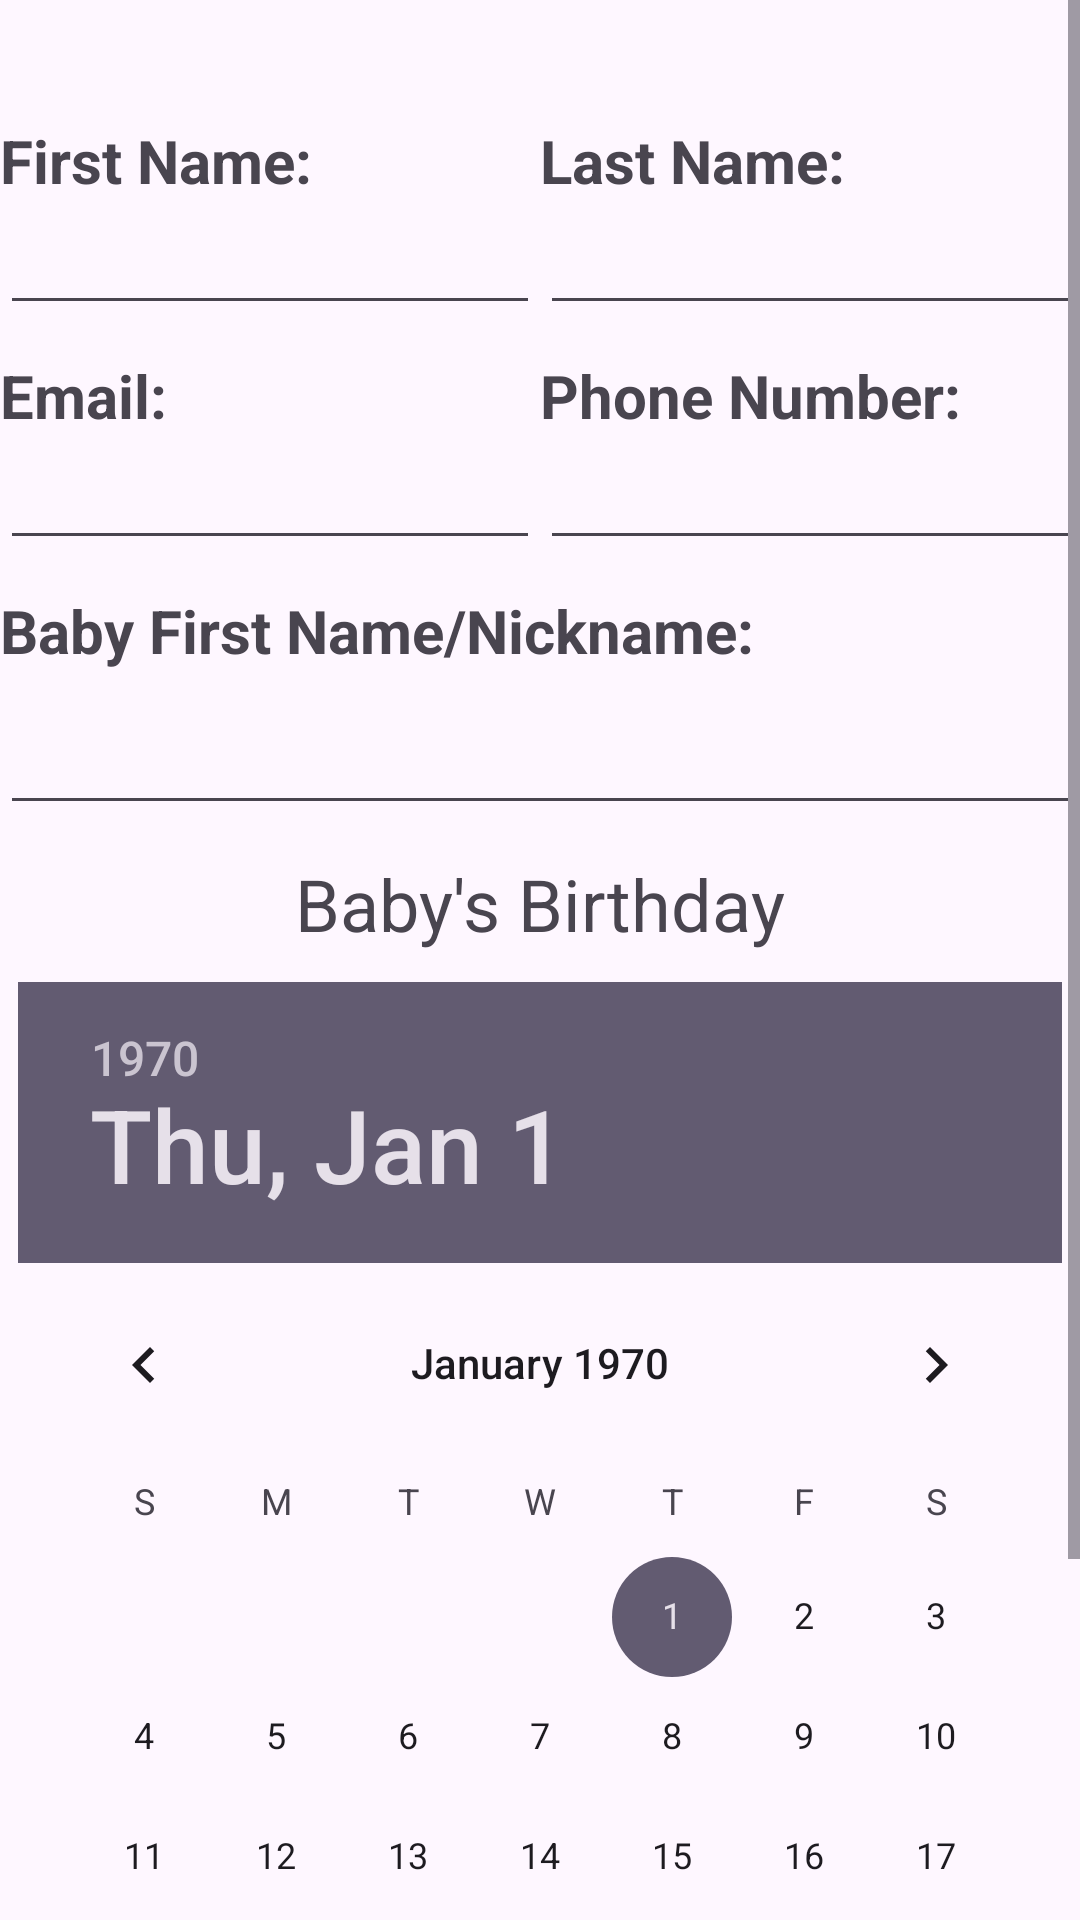

This screen was rendered from an Android layout file. Write that file and the resources it references.
<!-- AndroidManifest.xml: application theme Theme.BaselineApp -->
<!-- res/layout/activity_profile.xml -->
<?xml version="1.0" encoding="utf-8"?>
<androidx.constraintlayout.widget.ConstraintLayout xmlns:android="http://schemas.android.com/apk/res/android"
    xmlns:app="http://schemas.android.com/apk/res-auto"
    xmlns:tools="http://schemas.android.com/tools"
    android:id="@+id/main"
    android:layout_width="match_parent"
    android:layout_height="match_parent"
    tools:context=".ProfileActivity">

    <ScrollView
        android:id="@+id/scrollView2"
        android:layout_width="0dp"
        android:layout_height="0dp"
        app:layout_constraintBottom_toBottomOf="parent"
        app:layout_constraintEnd_toEndOf="parent"
        app:layout_constraintStart_toStartOf="parent"
        app:layout_constraintTop_toTopOf="parent">

        <LinearLayout xmlns:android="http://schemas.android.com/apk/res/android"
            xmlns:app="http://schemas.android.com/apk/res-auto"
            xmlns:tools="http://schemas.android.com/tools"
            android:id="@+id/id_container"
            android:layout_width="match_parent"
            android:layout_height="match_parent"
            android:orientation="vertical"
            >
            <LinearLayout
                android:layout_width="match_parent"
                android:layout_height="wrap_content"
                android:orientation="horizontal"
                android:paddingTop="40dp"
                >

            <TextView
                android:text="@string/first_name"
                android:selectAllOnFocus="true"
                android:layout_width="match_parent"
                android:layout_height="wrap_content"
                android:layout_weight="2"
                android:textSize="20sp"
                android:textStyle="bold"
                />

            <TextView
                android:text="@string/last_name"
                android:selectAllOnFocus="true"
                android:layout_width="match_parent"
                android:layout_height="wrap_content"
                android:layout_weight="2"
                android:textSize="20sp"
                android:textStyle="bold"
                />
        </LinearLayout>
        <LinearLayout
            android:layout_width="match_parent"
            android:layout_height="wrap_content"
            android:orientation="horizontal"
            android:paddingTop="0dp"
            >

            <EditText
                android:id="@+id/id_firstNameParent"
                android:inputType="textPersonName"
                android:selectAllOnFocus="true"
                android:layout_width="match_parent"
                android:layout_height="wrap_content"
                android:layout_weight="2"
                android:maxLength="25"
                />

            <EditText
                android:id="@+id/id_lastNameParent"
                android:inputType="textPersonName"
                android:selectAllOnFocus="true"
                android:layout_width="match_parent"
                android:layout_height="wrap_content"
                android:layout_weight="2"
                android:maxLength="25"
                />
        </LinearLayout>
        <LinearLayout
            android:layout_width="match_parent"
            android:layout_height="wrap_content"
            android:orientation="horizontal"
            android:paddingTop="10dp"
            >

            <TextView
                android:text="@string/email"
                android:selectAllOnFocus="true"
                android:layout_width="match_parent"
                android:layout_height="wrap_content"
                android:layout_weight="2"
                android:textSize="20sp"
                android:textStyle="bold"
                />

            <TextView
                android:text="@string/phone_number"
                android:selectAllOnFocus="true"
                android:layout_width="match_parent"
                android:layout_height="wrap_content"
                android:layout_weight="2"
                android:textSize="20sp"
                android:textStyle="bold"
                />
        </LinearLayout>
        <LinearLayout
            android:layout_width="match_parent"
            android:layout_height="wrap_content"
            android:orientation="horizontal"
            android:paddingTop="0dp"
            >

            <EditText
                android:id="@+id/id_emailParent"
                android:inputType="textEmailAddress"
                android:selectAllOnFocus="true"
                android:layout_width="match_parent"
                android:layout_height="wrap_content"
                android:layout_weight="2"
                android:maxLength="100"
                />

            <EditText
                android:id="@+id/id_phoneNumberParent"
                android:inputType="phone"
                android:selectAllOnFocus="true"
                android:layout_width="match_parent"
                android:layout_height="wrap_content"
                android:layout_weight="2"
                android:maxLength="14"
                />
        </LinearLayout>
        <LinearLayout
            android:layout_width="match_parent"
            android:layout_height="wrap_content"
            android:orientation="horizontal"
            android:paddingTop="10dp"
            >

            <TextView
                android:text="@string/baby_first_name_nickname"
                android:selectAllOnFocus="true"
                android:layout_width="match_parent"
                android:layout_height="wrap_content"
                android:layout_weight="2"
                android:textSize="20sp"
                android:textStyle="bold"
                />
        </LinearLayout>
        <LinearLayout
            android:layout_width="match_parent"
            android:layout_height="wrap_content"
            android:orientation="horizontal"
            android:paddingTop="10dp"
            >
            <EditText
                android:id="@+id/id_firstNameBaby"
                android:inputType="textPersonName"
                android:selectAllOnFocus="true"
                android:layout_width="match_parent"
                android:layout_height="wrap_content"
                android:layout_weight="2"
                android:maxLength="25"
                />

        </LinearLayout>
        <TextView
            android:id="@+id/id_babyBirthdayText"
            android:layout_width="wrap_content"
            android:layout_height="wrap_content"
            android:text="@string/str_babyBirthdayPrompt"
            android:textSize="24sp"
            android:paddingTop="10dp"
            android:layout_gravity="center"
            />
        <LinearLayout
            android:layout_width="match_parent"
            android:layout_height="wrap_content"
            android:orientation="horizontal"
            android:paddingTop="10dp"
            android:gravity="center"
            >
            <DatePicker
                android:id="@+id/id_birthdatePicker"
                android:layout_width="wrap_content"
                android:layout_height="wrap_content"
                />
        </LinearLayout>

        <LinearLayout
            android:layout_width="match_parent"
            android:layout_height="wrap_content"
            android:orientation="horizontal"
            android:paddingTop="0dp"
            >

            <Button
                android:id="@+id/id_cancelButton"
                android:layout_width="match_parent"
                android:layout_height="wrap_content"
                android:text="@string/str_cancel"
                android:layout_gravity="end"
                android:textColor="#FFF"
                android:textSize="20sp"
                android:elevation="0dp"
                android:layout_margin="5dp"
                android:fontFamily="@font/antic"
                android:backgroundTint="@color/grey"
                android:layout_weight="2"/>

            <Button
                android:id="@+id/id_saveButton"
                android:layout_width="match_parent"
                android:layout_height="wrap_content"
                android:text="@string/str_saveChanges"
                android:layout_gravity="end"
                android:textColor="#FFF"
                android:textSize="20sp"
                android:elevation="0dp"
                android:layout_margin="5dp"
                android:fontFamily="@font/antic"
                android:layout_weight="2"/>

        </LinearLayout>

        </LinearLayout>
    </ScrollView>
</androidx.constraintlayout.widget.ConstraintLayout>
<!-- resources referenced by this layout -->
<resources>
  <color name="grey">#808080</color>
  <string name="baby_first_name_nickname">Baby First Name/Nickname:</string>
  <string name="email">Email:</string>
  <string name="first_name">First Name:</string>
  <string name="last_name">Last Name:</string>
  <string name="phone_number">Phone Number:</string>
  <string name="str_babyBirthdayPrompt">Baby\'s Birthday</string>
  <string name="str_cancel">Cancel</string>
  <string name="str_saveChanges">Save</string>
  <style name="Theme.BaselineApp" parent="Theme.MaterialComponents.DayNight.DarkActionBar">
          
          <item name="colorPrimary">@color/purple_200</item>
          <item name="colorPrimaryVariant">@color/purple_700</item>
          <item name="colorOnPrimary">@color/white</item>
          
          <item name="colorSecondary">@color/purple_200</item>
          <item name="colorSecondaryVariant">@color/purple_700</item>
          <item name="colorOnSecondary">@color/black</item>
          
          <item name="android:statusBarColor">?attr/colorPrimaryVariant</item>
          
          <item name="android:windowContentTransitions">true</item>
      </style>
  <color name="purple_200">#FFBB86FC</color>
  <color name="purple_700">#FF3700B3</color>
  <color name="white">#FFFFFFFF</color>
  <color name="black">#FF000000</color>
</resources>
